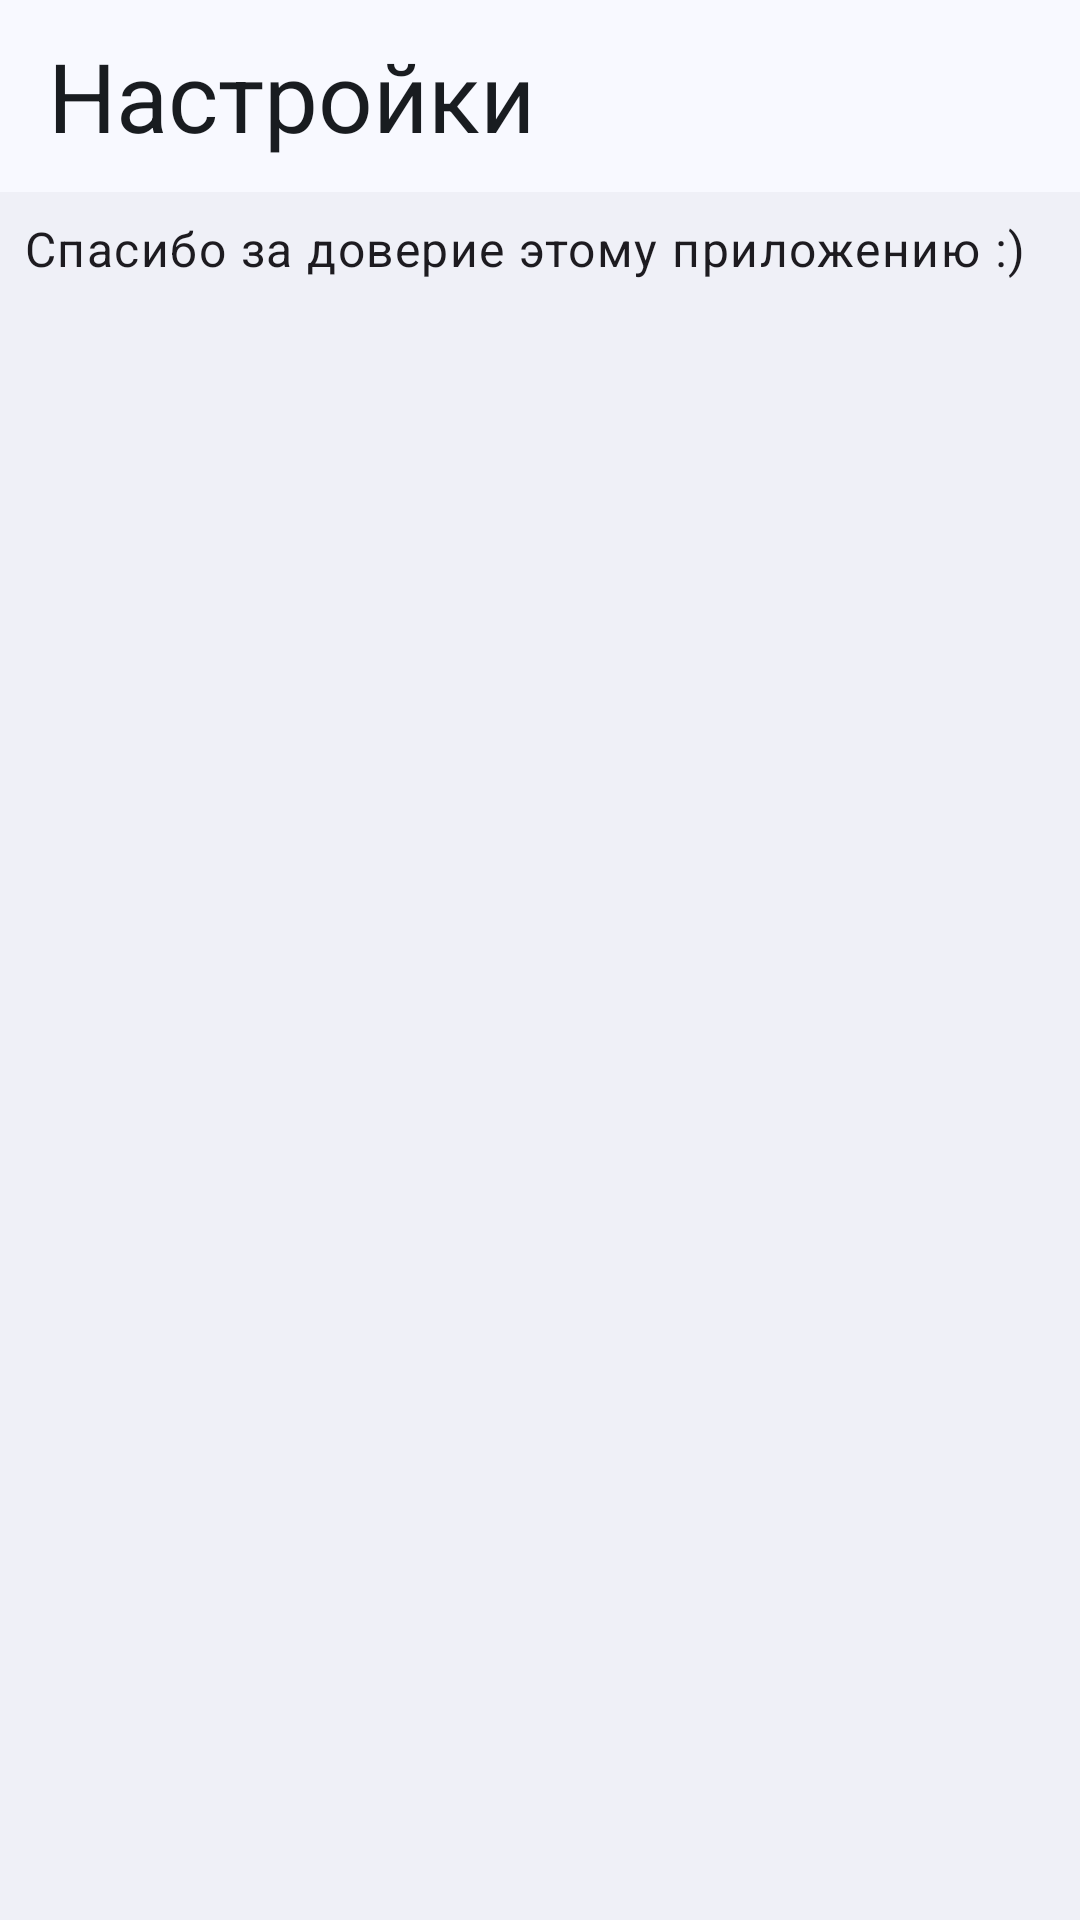

Produce the Android XML layout that renders to this screen, including the resource entries it uses.
<!-- AndroidManifest.xml: application theme Base.Theme.Medicoom -->
<!-- res/layout/fragment_settings.xml -->
<?xml version="1.0" encoding="utf-8"?>
<FrameLayout xmlns:android="http://schemas.android.com/apk/res/android"
    xmlns:tools="http://schemas.android.com/tools"
    android:layout_width="match_parent"
    android:layout_height="match_parent"
    xmlns:app="http://schemas.android.com/apk/res-auto"
    tools:context=".fragments.SettingsFragment"
    android:background="@color/md_theme_inverseOnSurface">

    <LinearLayout
        android:layout_width="match_parent"
        android:layout_height="wrap_content"
        android:orientation="vertical">
        <androidx.appcompat.widget.Toolbar
            android:id="@+id/my_toolbar"
            android:layout_width="match_parent"
            android:layout_height="?attr/actionBarSize"
            android:layout_gravity="top"
            android:background="@color/md_theme_surface"
            app:title="Настройки"
            app:titleTextAppearance="@style/TextAppearance.Material3.HeadlineLarge"
            app:titleTextColor="@color/md_theme_onSurface" />

        <TextView
            android:layout_width="wrap_content"
            android:layout_height="wrap_content"
            android:layout_marginStart="8dp"
            android:layout_marginTop="8dp"
            android:text="@string/thankyou"
            android:textAppearance="@style/TextAppearance.Material3.BodyLarge" />
        <TextView android:layout_height="wrap_content"
            android:layout_width="wrap_content"
            android:textAppearance="@style/TextAppearance.Material3.BodyLarge"
            android:layout_marginTop="8dp"
            android:layout_marginStart="8dp"
            android:id="@+id/warning"/>
        <Button
            android:layout_width="200dp"
            android:layout_height="wrap_content"
            android:layout_gravity="center_horizontal"
            android:id="@+id/logout"
            android:text="@string/logout"
            android:visibility="gone"
            android:layout_marginTop="8dp"/>
    </LinearLayout>

</FrameLayout>
<!-- resources referenced by this layout -->
<resources>
  <color name="md_theme_inverseOnSurface">#EFF0F7</color>
  <color name="md_theme_onSurface">#191C20</color>
  <color name="md_theme_surface">#F8F9FF</color>
  <string name="logout">Выйти из аккаунта</string>
  <string name="thankyou">Спасибо за доверие этому приложению :)</string>
  <color name="md_theme_primary">#34618D</color>
  <color name="md_theme_onPrimary">#FFFFFF</color>
  <color name="md_theme_primaryContainer">#D0E4FF</color>
  <color name="md_theme_onPrimaryContainer">#001D35</color>
  <color name="md_theme_secondary">#526070</color>
  <color name="md_theme_onSecondary">#FFFFFF</color>
  <color name="md_theme_secondaryContainer">#D6E4F7</color>
  <color name="md_theme_onSecondaryContainer">#0F1D2A</color>
  <color name="md_theme_tertiary">#33618D</color>
  <color name="md_theme_onTertiary">#FFFFFF</color>
  <color name="md_theme_tertiaryContainer">#D0E4FF</color>
  <color name="md_theme_onTertiaryContainer">#001D34</color>
  <color name="md_theme_error">#BA1A1A</color>
  <color name="md_theme_onError">#FFFFFF</color>
  <color name="md_theme_errorContainer">#FFDAD6</color>
  <color name="md_theme_onErrorContainer">#410002</color>
  <color name="md_theme_background">#F8F9FF</color>
  <color name="md_theme_onBackground">#191C20</color>
  <color name="md_theme_surfaceVariant">#DFE3EB</color>
  <color name="md_theme_onSurfaceVariant">#42474E</color>
  <color name="md_theme_outline">#73777F</color>
  <color name="md_theme_outlineVariant">#C2C7CF</color>
  <color name="md_theme_inverseSurface">#2D3135</color>
  <color name="md_theme_inversePrimary">#9ECAFC</color>
  <color name="md_theme_primaryFixed">#D0E4FF</color>
  <color name="md_theme_onPrimaryFixed">#001D35</color>
  <color name="md_theme_primaryFixedDim">#9ECAFC</color>
  <color name="md_theme_onPrimaryFixedVariant">#164974</color>
  <color name="md_theme_secondaryFixed">#D6E4F7</color>
  <color name="md_theme_onSecondaryFixed">#0F1D2A</color>
  <color name="md_theme_secondaryFixedDim">#BAC8DB</color>
  <color name="md_theme_onSecondaryFixedVariant">#3B4857</color>
  <color name="md_theme_tertiaryFixed">#D0E4FF</color>
  <color name="md_theme_onTertiaryFixed">#001D34</color>
  <color name="md_theme_tertiaryFixedDim">#9ECAFC</color>
  <color name="md_theme_onTertiaryFixedVariant">#154974</color>
  <color name="md_theme_surfaceDim">#D8DAE0</color>
  <color name="md_theme_surfaceBright">#F8F9FF</color>
  <color name="md_theme_surfaceContainerLowest">#FFFFFF</color>
  <color name="md_theme_surfaceContainerLow">#F2F3F9</color>
  <color name="md_theme_surfaceContainer">#ECEEF4</color>
  <color name="md_theme_surfaceContainerHigh">#E6E8EE</color>
  <color name="md_theme_surfaceContainerHighest">#E1E2E8</color>
</resources>
